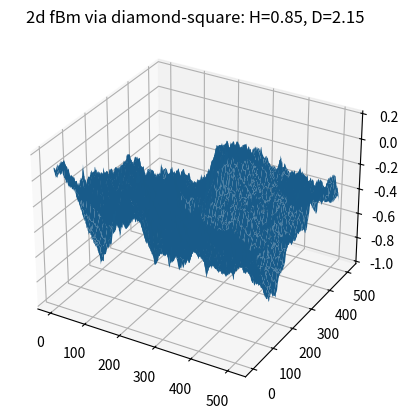

Here is the Python script that generated this plot:
#!/usr/bin/env python3
# fbm2.py
# Diamond square algorithm

import numpy as np
import matplotlib.pyplot as plt

# Choose N and H:
N = 10
H = 0.85


# Derived quantities
n = int(2**N) + 1
D = 3 - H

# Print some summary info
print(f'N={N}, n={n}, H={H}, D={D}')

# Create an empty matrix to fill with the fractal    
mat = np.zeros([n, n])
# Accessor function which wraps around (doing on a torus)
def m(r,c):
    if (r < 0):
        r = r + n
    if (c < 0):
        c = c + n
    if (r >= n):
        r = r - n
    if (c >= n):
        c = c - n
    r = r
    c = c
    return(mat[r,c])

step = n-1
for L in range(N):
    print(f'Level {L}')
    step = step//2
    # diamond step
    for i in range(int(2**L)):
        for j in range(int(2**L)):
            r = (2*i+1)*step
            c = (2*j+1)*step
            mean = 0.25*(m(r-step,c-step)+m(r-step,c+step)+m(r+step,c-step)+m(r+step,c+step))
            mat[r,c] = mean + np.random.normal()*(2**(-H*L))
    # square step
    for i in range(int(2**(L+1))+1):
        for j in range(int(2**(L+1))+1):
            if ((i+j)%2 == 1):
                r = i*step
                c = j*step
                mean = 0.25*(m(r,c-step)+m(r,c+step)+m(r-step,c)+m(r+step,c))
                mat[r,c] = mean + np.random.normal()*(2**(-H*L))

print("Matrix filled. Rendering...")

# Just extract centre to hide edge artifacts
mat = mat[(n//4):(3*n//4),(n//4):(3*n//4)]

# Render
from mpl_toolkits.mplot3d import Axes3D
fig = plt.figure()
ax = fig.add_subplot(111, projection='3d')
x, y = np.meshgrid(range(mat.shape[0]), range(mat.shape[1]))
ax.plot_surface(x, y, mat)
plt.title(f'2d fBm via diamond-square: H={H}, D={D}')
plt.show()
